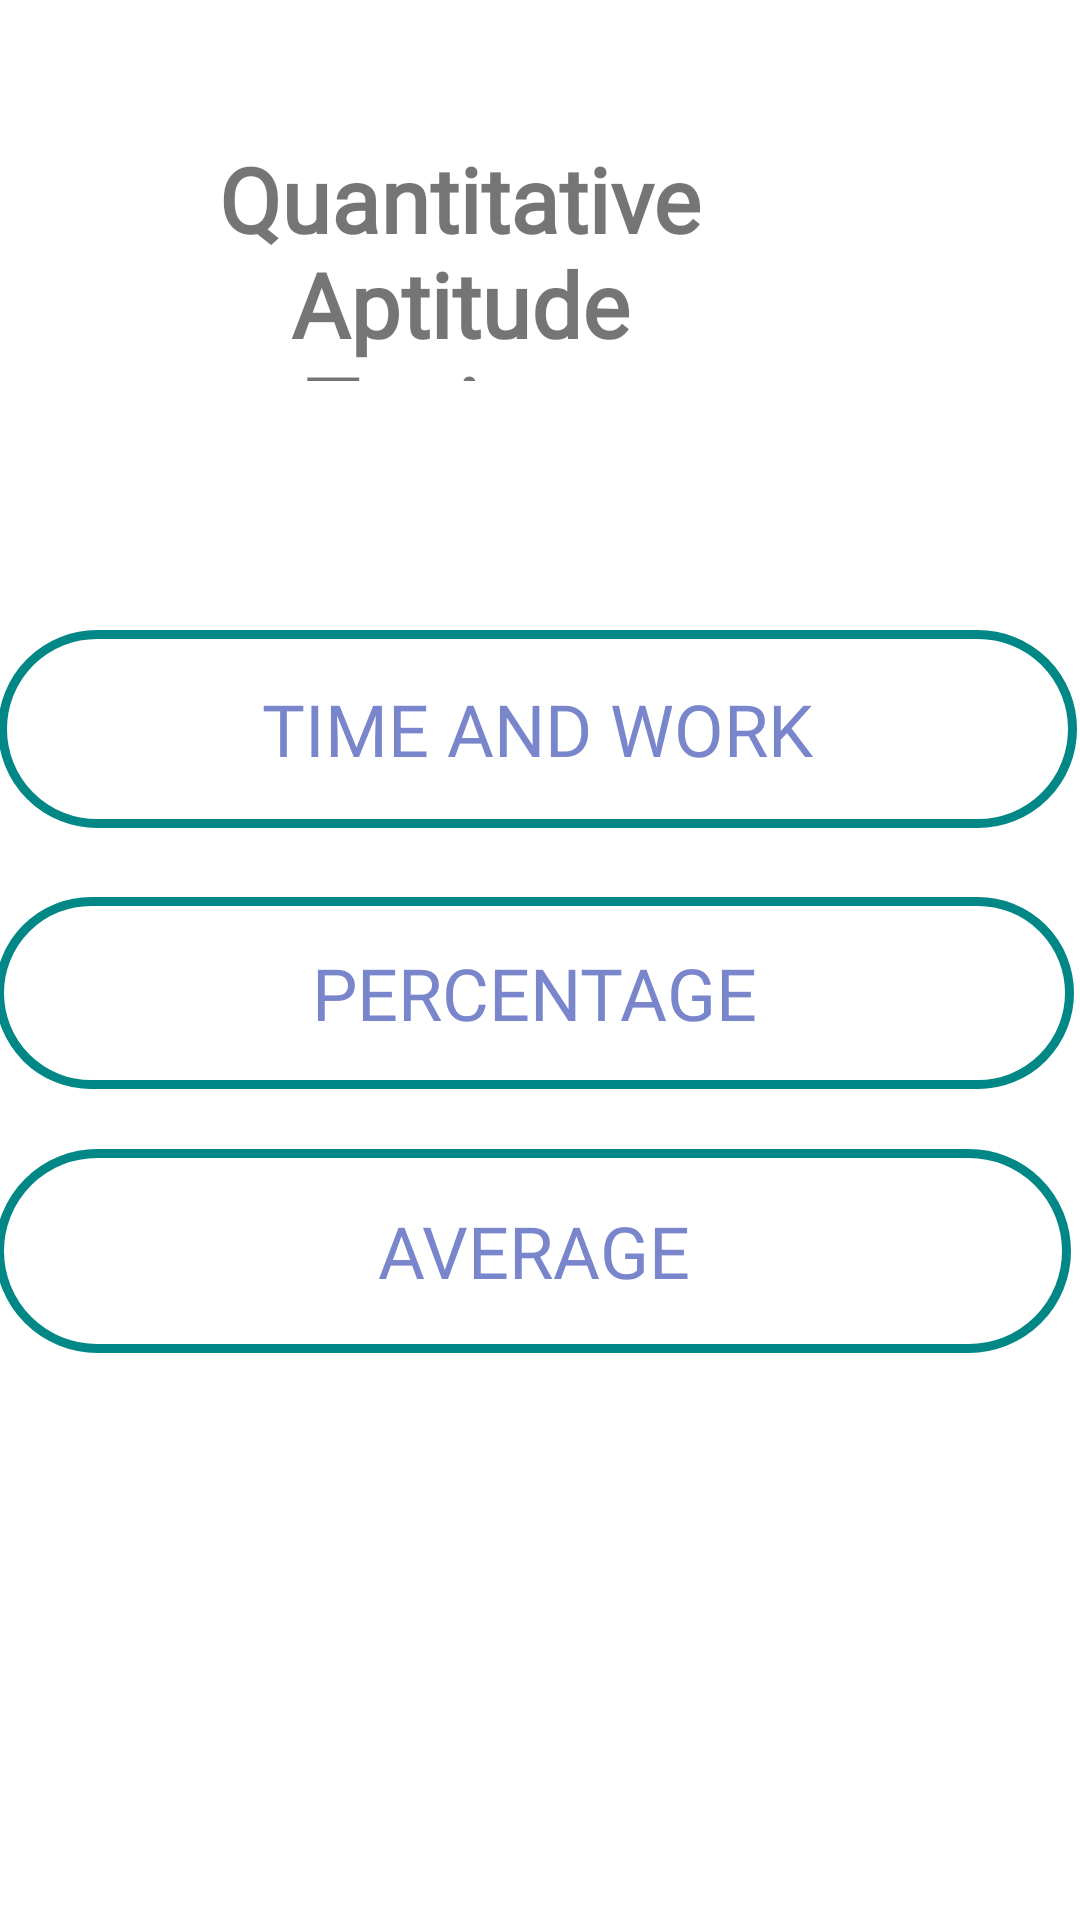

Android layout source for this screen:
<!-- AndroidManifest.xml: application theme Theme.AptiQuiz -->
<!-- res/layout/activity_main2.xml -->
<?xml version="1.0" encoding="utf-8"?>
<RelativeLayout xmlns:android="http://schemas.android.com/apk/res/android"
    xmlns:app="http://schemas.android.com/apk/res-auto"
    xmlns:tools="http://schemas.android.com/tools"
    android:layout_width="match_parent"
    android:layout_height="match_parent"
    tools:context=".MainActivity2">

    <TextView
        android:id="@+id/textView2"
        android:layout_width="221dp"
        android:layout_height="81dp"
        android:layout_alignParentEnd="true"
        android:layout_alignParentBottom="true"
        android:layout_centerHorizontal="true"
        android:layout_marginEnd="96dp"
        android:layout_marginBottom="513dp"
        android:fontFamily="@font/bilbo_swash_caps"
        android:gravity="center"
        android:text="Quantitative Aptitude Topics :"
        android:textSize="30sp"
        android:textStyle="bold"
        tools:layout_editor_absoluteX="37dp"
        tools:layout_editor_absoluteY="52dp" />

    <Button
        android:id="@+id/btn1"
        android:layout_width="match_parent"
        android:layout_height="66dp"
        android:layout_alignParentStart="true"
        android:layout_alignParentEnd="true"
        android:layout_alignParentBottom="true"
        android:layout_marginStart="-1dp"
        android:layout_marginEnd="1dp"
        android:layout_marginBottom="364dp"
        android:background="@drawable/round"
        android:fontFamily="@font/cherry_cream_soda"
        android:gravity="center"
        android:text="Time and Work"
        android:textColor="#7986CB"
        android:textSize="24sp" />

    <Button
        android:id="@+id/btn2"
        android:layout_width="match_parent"
        android:layout_height="64dp"
        android:layout_alignParentStart="true"
        android:layout_alignParentEnd="true"
        android:layout_alignParentBottom="true"
        android:layout_centerVertical="true"
        android:layout_marginStart="-2dp"
        android:layout_marginEnd="2dp"
        android:layout_marginBottom="277dp"
        android:background="@drawable/round"
        android:fontFamily="@font/cherry_cream_soda"
        android:text="Percentage"
        android:textColor="#7986CB"
        android:textSize="24sp" />

    <Button
        android:id="@+id/btn3"
        android:layout_width="410dp"
        android:layout_height="68dp"
        android:layout_alignParentStart="true"
        android:layout_alignParentEnd="true"
        android:layout_alignParentBottom="true"
        android:layout_marginStart="-2dp"
        android:layout_marginEnd="3dp"
        android:layout_marginBottom="189dp"
        android:background="@drawable/round"
        android:fontFamily="@font/cherry_cream_soda"
        android:text="average"
        android:textColor="#7986CB"
        android:textSize="24sp" />

</RelativeLayout>
<!-- resources referenced by this layout -->
<resources>
  <!-- drawable round (drawable) -->
  <?xml version="1.0" encoding="utf-8"?>
  <shape android:shape="rectangle" xmlns:android="http://schemas.android.com/apk/res/android">
  <solid android:color="@color/white"/>
      <corners
          android:radius="50dp"/>
      <stroke android:width="3dp"
          android:color="@color/teal_700"
          />
      <gradient android:angle="-90"
          android:startColor="#00000000"
          android:endColor="#00000000"/>
  </shape>
  <style name="Theme.AptiQuiz" parent="Theme.MaterialComponents.DayNight.DarkActionBar">
          
          <item name="colorPrimary">@color/purple_500</item>
          <item name="colorPrimaryVariant">@color/purple_700</item>
          <item name="colorOnPrimary">@color/white</item>
          
          <item name="colorSecondary">@color/teal_200</item>
          <item name="colorSecondaryVariant">@color/teal_700</item>
          <item name="colorOnSecondary">@color/black</item>
          
          <item name="android:statusBarColor" tools:targetApi="l">?attr/colorPrimaryVariant</item>
          
      </style>
  <!-- not gathered from this repository: default colours our renderer supplied (Android Studio template values) -->
  <color name="purple_500">#FF6200EE</color>
  <color name="purple_700">#FF3700B3</color>
  <color name="teal_200">#FF03DAC5</color>
  <color name="teal_700">#FF018786</color>
  <color name="black">#FF000000</color>
  <color name="white">#FFFFFFFF</color>
</resources>
